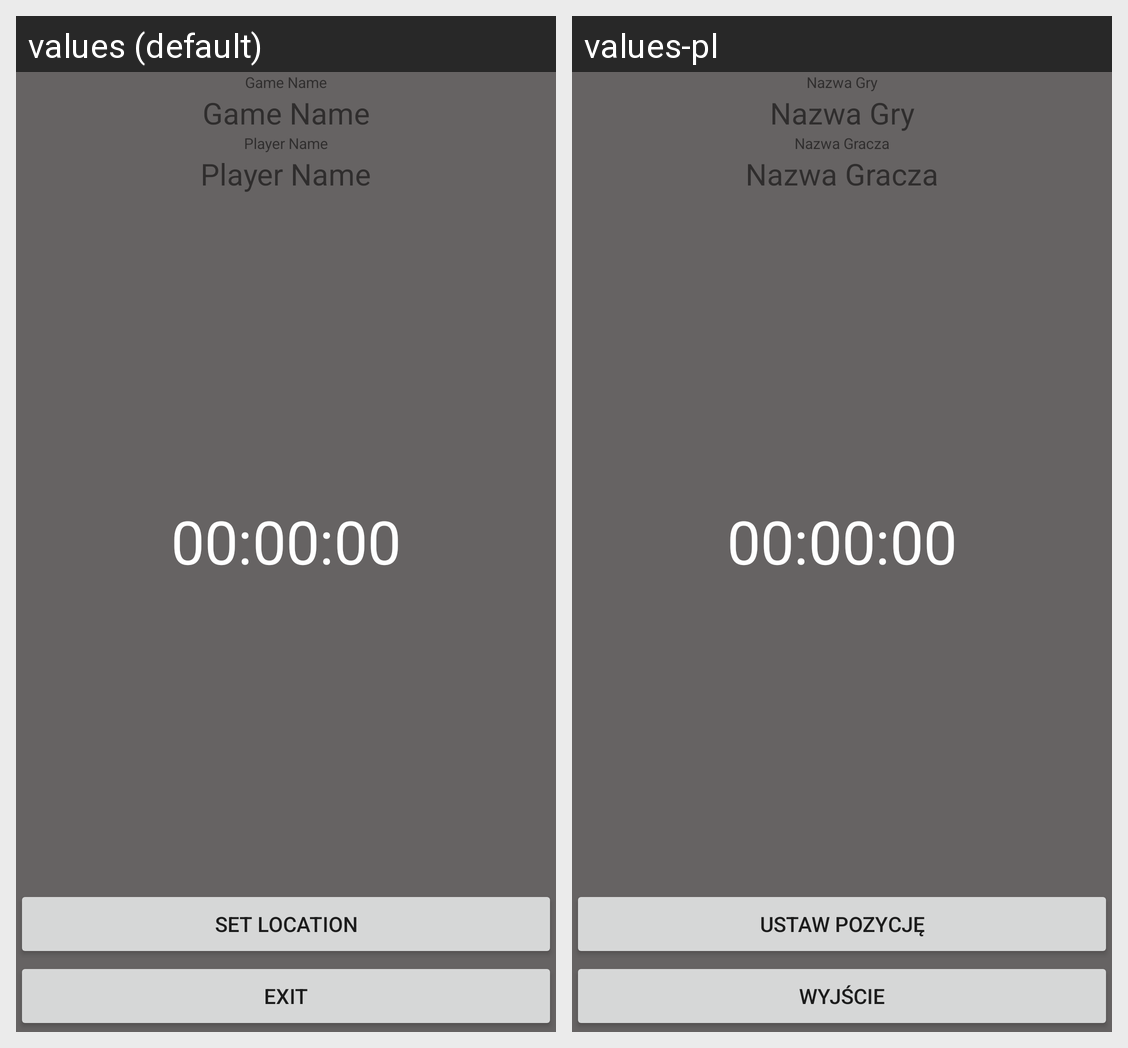

Translations of the strings shown on this Android screen, per locale in the grid:
Android screen res/layout/activity_hide.xml rendered under 2 locales, left to right: values (default), values-pl. Device: Nexus 5 (rendered at 1080×1920; each locale shown at half size, 540×960, under a caption strip naming it); theme AppTheme.
Strings drawn on this screen, with the default value and each locale's value (text and hints the layout hard-codes, and strings that could not be matched under every locale, appear in the picture but are not listed):

txtGameName
  values: Game Name
  values-pl: Nazwa Gry

txtPlayerName
  values: Player Name
  values-pl: Nazwa Gracza

txtTimerVal
  values: 00:00:00
  values-pl: 00:00:00

txtSetLocation
  values: Set Location
  values-pl: Ustaw pozycję

txtBtnExit
  values: Exit
  values-pl: Wyjście
